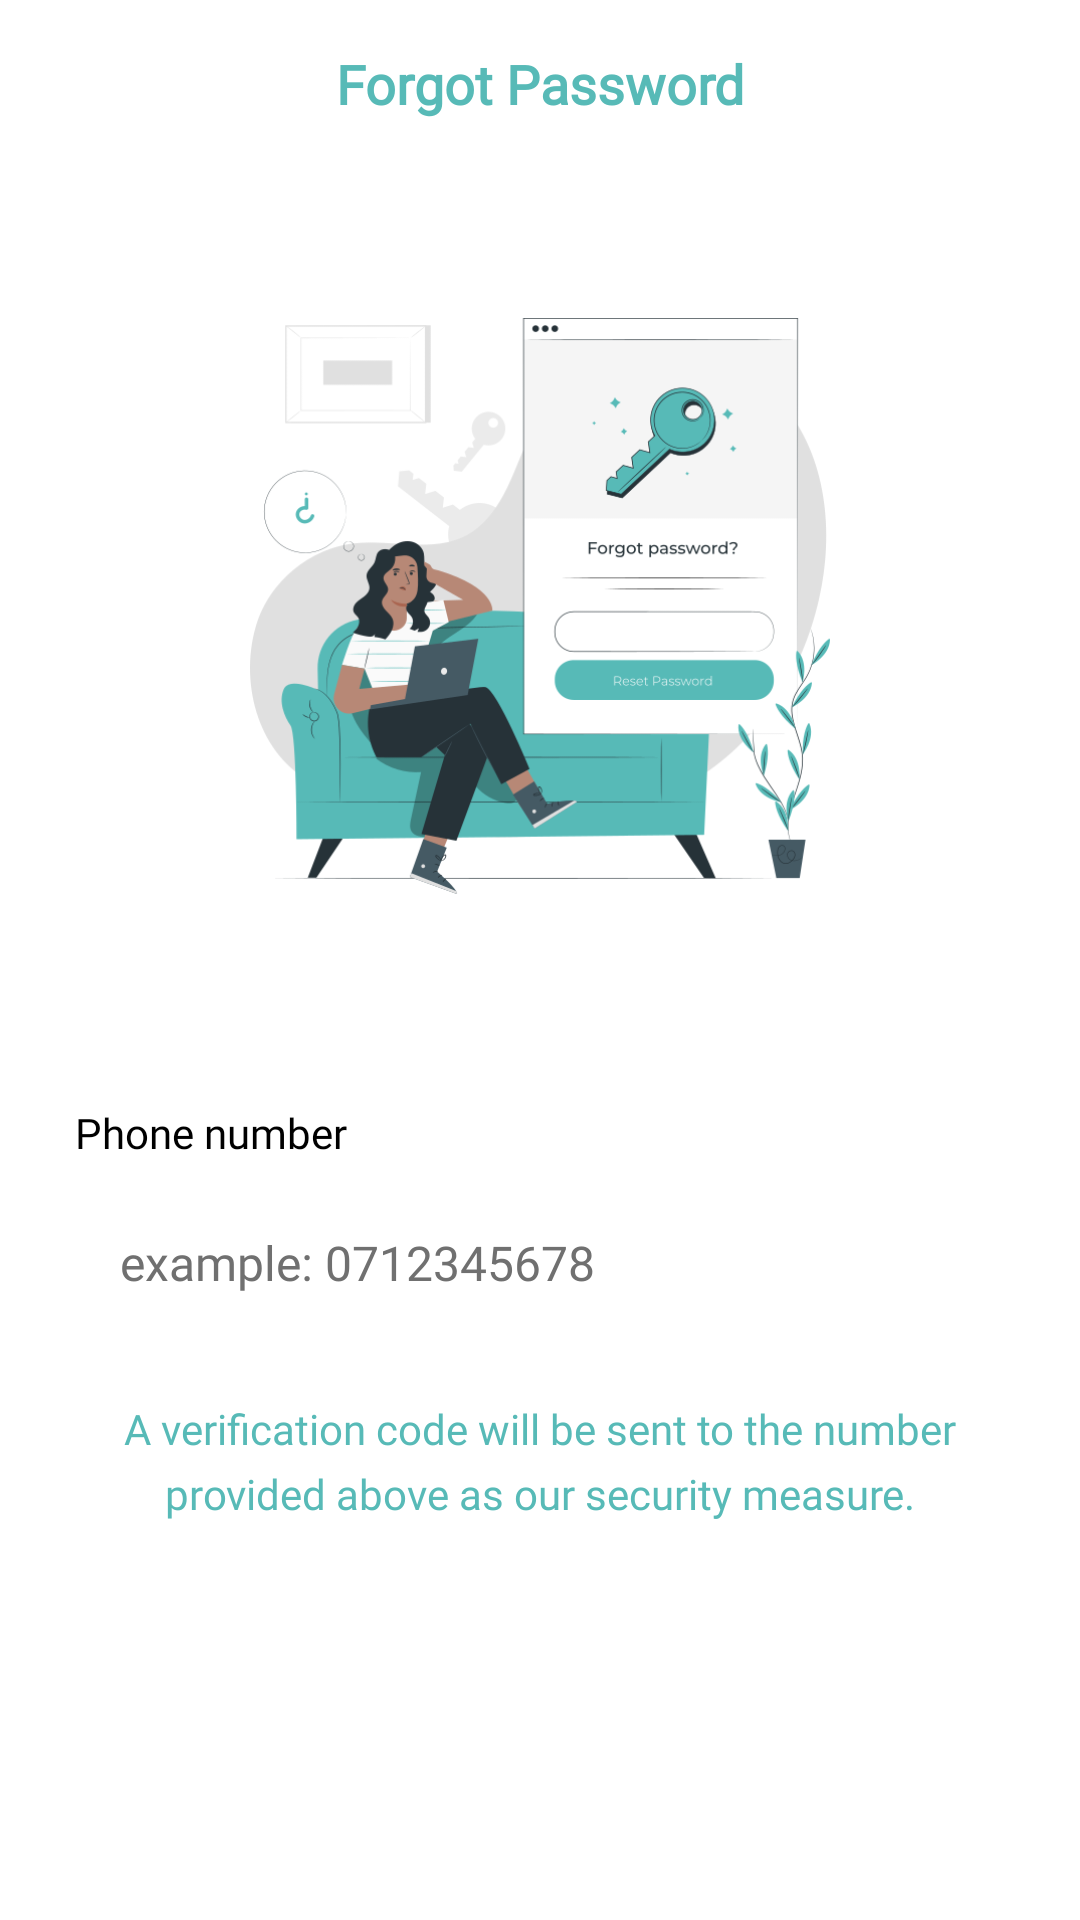

The Android layout XML behind this screen, and the referenced resources:
<!-- AndroidManifest.xml: application theme AppTheme -->
<!-- res/layout/activity_forgot_password.xml -->
<?xml version="1.0" encoding="utf-8"?>
<LinearLayout
    xmlns:android="http://schemas.android.com/apk/res/android"
    xmlns:app="http://schemas.android.com/apk/res-auto"
    xmlns:tools="http://schemas.android.com/tools"
    android:layout_width="match_parent"
    android:layout_height="match_parent"
    android:orientation="vertical"
    tools:context=".forgotPassword.ForgotPassword"
    android:id="@+id/ForgotLayout"
    android:background="@color/white">

    <androidx.appcompat.widget.Toolbar
        android:id="@+id/Toolbar"
        android:layout_width="match_parent"
        android:layout_height="?attr/actionBarSize"
        android:background="@color/White"
        android:theme="@style/ThemeOverlay.AppCompat.ActionBar"
        app:layout_constraintEnd_toEndOf="parent"
        app:layout_constraintStart_toStartOf="parent"
        app:layout_constraintTop_toTopOf="parent"
        app:popupTheme="@style/ThemeOverlay.AppCompat.Light"
        app:titleTextColor="@color/White">

        <TextView
            android:layout_width="wrap_content"
            android:layout_height="wrap_content"
            android:layout_gravity="center"
            android:fontFamily="@font/avenirltstd_light"
            android:text="@string/forgot_password"
            android:textColor="@color/backgroundcolor"
            android:textSize="18sp"
            android:textStyle="bold" />

    </androidx.appcompat.widget.Toolbar>

    <LinearLayout
        android:layout_width="match_parent"
        android:layout_height="match_parent"
        android:weightSum="2"
        android:orientation="vertical">

        <ImageView
            android:src="@drawable/forgot_pass"
            android:padding="50dp"
            android:layout_width="match_parent"
            android:layout_height="0dp"
            android:layout_weight="1"
            tools:ignore="ContentDescription" />

        <androidx.constraintlayout.widget.ConstraintLayout
            android:layout_width="match_parent"
            android:layout_height="0dp"
            android:layout_weight="1">

            <TextView
                android:id="@+id/textView"
                android:layout_width="wrap_content"
                android:layout_height="wrap_content"
                android:layout_marginStart="25dp"
                android:fontFamily="@font/avenirltstd_light"
                android:text="@string/phone_number"
                android:textColor="@color/black"
                android:textSize="14sp"
                android:layout_marginTop="20dp"
                app:layout_constraintStart_toStartOf="parent"
                app:layout_constraintTop_toTopOf="parent" />

            <EditText
                android:id="@+id/PhoneNo"
                android:layout_width="0dp"
                android:layout_height="wrap_content"
                android:layout_marginEnd="25dp"
                android:layout_marginTop="8dp"
                android:autofillHints="@string/empty"
                android:background="@drawable/rounded_blue_border"
                android:fontFamily="@font/avenirltstd_light"
                android:hint="@string/hint_0712345678"
                android:inputType="phone"
                android:padding="15dp"
                android:textColor="@color/black"
                android:textColorHint="@color/GreyTextColor"
                android:textSize="16sp"
                app:layout_constraintEnd_toEndOf="parent"
                app:layout_constraintStart_toStartOf="@+id/textView"
                app:layout_constraintTop_toBottomOf="@+id/textView" />

            <TextView
                android:id="@+id/textView8"
                android:layout_width="0dp"
                android:layout_height="wrap_content"
                android:layout_marginTop="10dp"
                android:fontFamily="@font/avenir_regular"
                android:gravity="center"
                android:lineSpacingMultiplier="1.3"
                android:padding="10dp"
                android:text="@string/a_verification_code_will_be_sent_to_the_number_provided_above_as_our_security_measure"
                android:textColor="@color/colorPrimaryDark"
                app:layout_constraintEnd_toEndOf="@+id/PhoneNo"
                app:layout_constraintStart_toStartOf="@+id/PhoneNo"
                app:layout_constraintTop_toBottomOf="@+id/PhoneNo" />

            <ImageButton
                android:id="@+id/Proceed"
                android:layout_width="wrap_content"
                android:layout_height="wrap_content"
                android:background="@drawable/blue_circle"
                android:src="@drawable/ic_arrow_forward_black_24dp"
                android:padding="20dp"
                android:layout_marginTop="30dp"
                app:layout_constraintEnd_toEndOf="@+id/textView8"
                app:layout_constraintStart_toStartOf="@+id/textView8"
                app:layout_constraintTop_toBottomOf="@+id/textView8" />

        </androidx.constraintlayout.widget.ConstraintLayout>


    </LinearLayout>

</LinearLayout>
<!-- resources referenced by this layout -->
<resources>
  <color name="GreyTextColor">#707070</color>
  <color name="White">#FFFFFF</color>
  <color name="backgroundcolor">#57BAB7</color>
  <color name="black">#000000</color>
  <color name="colorPrimaryDark">#57BAB7</color>
  <color name="white">#FFFFFF</color>
  <!-- drawable forgot_pass: png bitmap (drawable, 71693 bytes) -->
  <string name="a_verification_code_will_be_sent_to_the_number_provided_above_as_our_security_measure">A verification code will be sent to the number provided above as our security measure.</string>
  <string name="empty" />
  <string name="forgot_password">Forgot Password</string>
  <string name="hint_0712345678">example: 0712345678</string>
  <string name="phone_number">Phone number</string>
  <style name="AppTheme" parent="Theme.AppCompat.Light.NoActionBar">
          
          <item name="colorPrimary">@color/colorPrimary</item>
          <item name="colorPrimaryDark">@color/colorPrimaryDark</item>
          <item name="colorAccent">@color/colorAccent</item>
          <item name="android:windowAnimationStyle">@style/AppAnimationSlider</item>
      </style>
  <color name="colorPrimary">#57BAB7</color>
  <color name="colorAccent">#8FE2DC</color>
  <style name="AppAnimationSlider" parent="@android:style/Animation.Activity">
          <item name="android:activityOpenEnterAnimation">@anim/slide_in_right</item>
          <item name="android:activityOpenExitAnimation">@anim/slide_out_left</item>
          <item name="android:activityCloseEnterAnimation">@anim/slide_in_left</item>
          <item name="android:activityCloseExitAnimation">@anim/slide_out_right</item>
      </style>
</resources>
